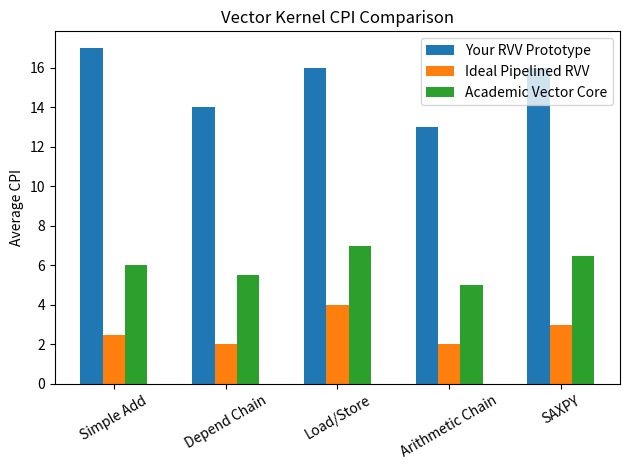
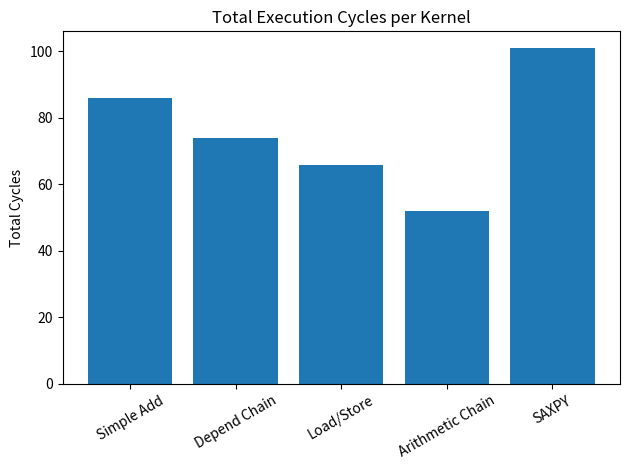
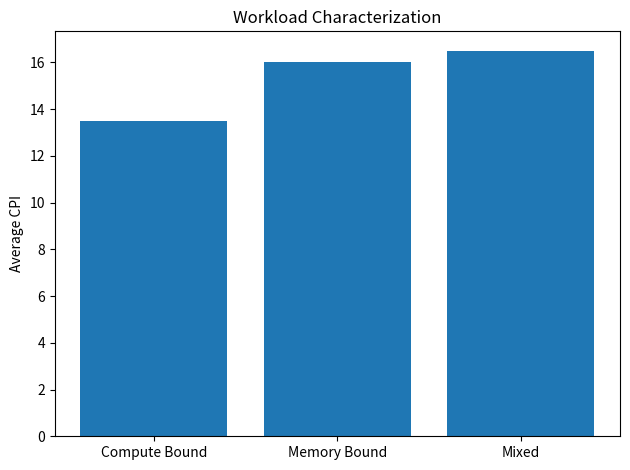

The script that saved these images, in order:
import matplotlib.pyplot as plt
import numpy as np

# -------------------------------------------------------
# YOUR MEASURED RESULTS
# -------------------------------------------------------

tests = [
    "Simple Add",
    "Depend Chain",
    "Load/Store",
    "Arithmetic Chain",
    "SAXPY"
]

instruction_count = np.array([5, 5, 4, 4, 6])
total_cycles = np.array([86, 74, 66, 52, 101])
cpi = np.array([17, 14, 16, 13, 16])

# -------------------------------------------------------
# OPTIONAL COMPARISON DATA
# (Replace with real measurements later)
# -------------------------------------------------------

# Example reference vector cores
reference_cores = {
    "Ideal Pipelined RVV": np.array([2.5, 2.0, 4.0, 2.0, 3.0]),
    "Academic Vector Core": np.array([6.0, 5.5, 7.0, 5.0, 6.5]),
}

# -------------------------------------------------------
# CPI COMPARISON GRAPH
# -------------------------------------------------------

x = np.arange(len(tests))
width = 0.2

plt.figure()

plt.bar(x, cpi, width, label="Your RVV Prototype")

offset = width
for name, ref_cpi in reference_cores.items():
    plt.bar(x + offset, ref_cpi, width, label=name)
    offset += width

plt.xticks(x + width, tests, rotation=30)
plt.ylabel("Average CPI")
plt.title("Vector Kernel CPI Comparison")
plt.legend()
plt.tight_layout()
plt.show()

# -------------------------------------------------------
# TOTAL CYCLES GRAPH
# -------------------------------------------------------

plt.figure()

plt.bar(tests, total_cycles)

plt.ylabel("Total Cycles")
plt.title("Total Execution Cycles per Kernel")
plt.xticks(rotation=30)
plt.tight_layout()
plt.show()

# -------------------------------------------------------
# COMPUTE VS MEMORY CLASSIFICATION
# -------------------------------------------------------

compute_tests = ["Depend Chain", "Arithmetic Chain"]
memory_tests = ["Load/Store"]
mixed_tests = ["Simple Add", "SAXPY"]

compute_cpi = np.mean([cpi[tests.index(t)] for t in compute_tests])
memory_cpi = np.mean([cpi[tests.index(t)] for t in memory_tests])
mixed_cpi = np.mean([cpi[tests.index(t)] for t in mixed_tests])

plt.figure()

categories = ["Compute Bound", "Memory Bound", "Mixed"]
values = [compute_cpi, memory_cpi, mixed_cpi]

plt.bar(categories, values)

plt.ylabel("Average CPI")
plt.title("Workload Characterization")
plt.tight_layout()
plt.show()
